Labelled photos from "Match", an image-classification folder in ROMOHHR/LeatherTextureMatcher. The possible labels are: leather texture B 1, leather texture B 2, leather texture B 3, leather texture B 4, leather texture M 1, leather texture M 10, leather texture M 2, leather texture M 3, leather texture M 4, leather texture M 5, leather texture M 6, leather texture M 7, leather texture M 8, leather texture M 9, leather texture S 1, leather texture S 10, leather texture S 11, leather texture S 12, leather texture S 13, leather texture S 14, leather texture S 15, leather texture S 16, leather texture S 17, leather texture S 18, leather texture S 19, leather texture S 2, leather texture S 20, leather texture S 21, leather texture S 22, leather texture S 23, leather texture S 24, leather texture S 25, leather texture S 26, leather texture S 3, leather texture S 4, leather texture S 5, leather texture S 6, leather texture S 7, leather texture S 8, leather texture S 9.

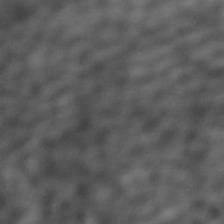
Label: leather texture S 9

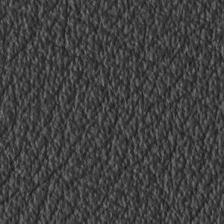
Label: leather texture S 11

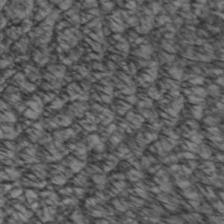
Label: leather texture S 7

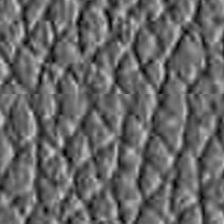
Label: leather texture S 12

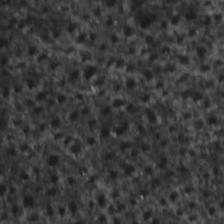
Label: leather texture S 23

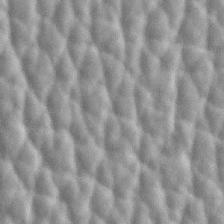
Label: leather texture S 2
